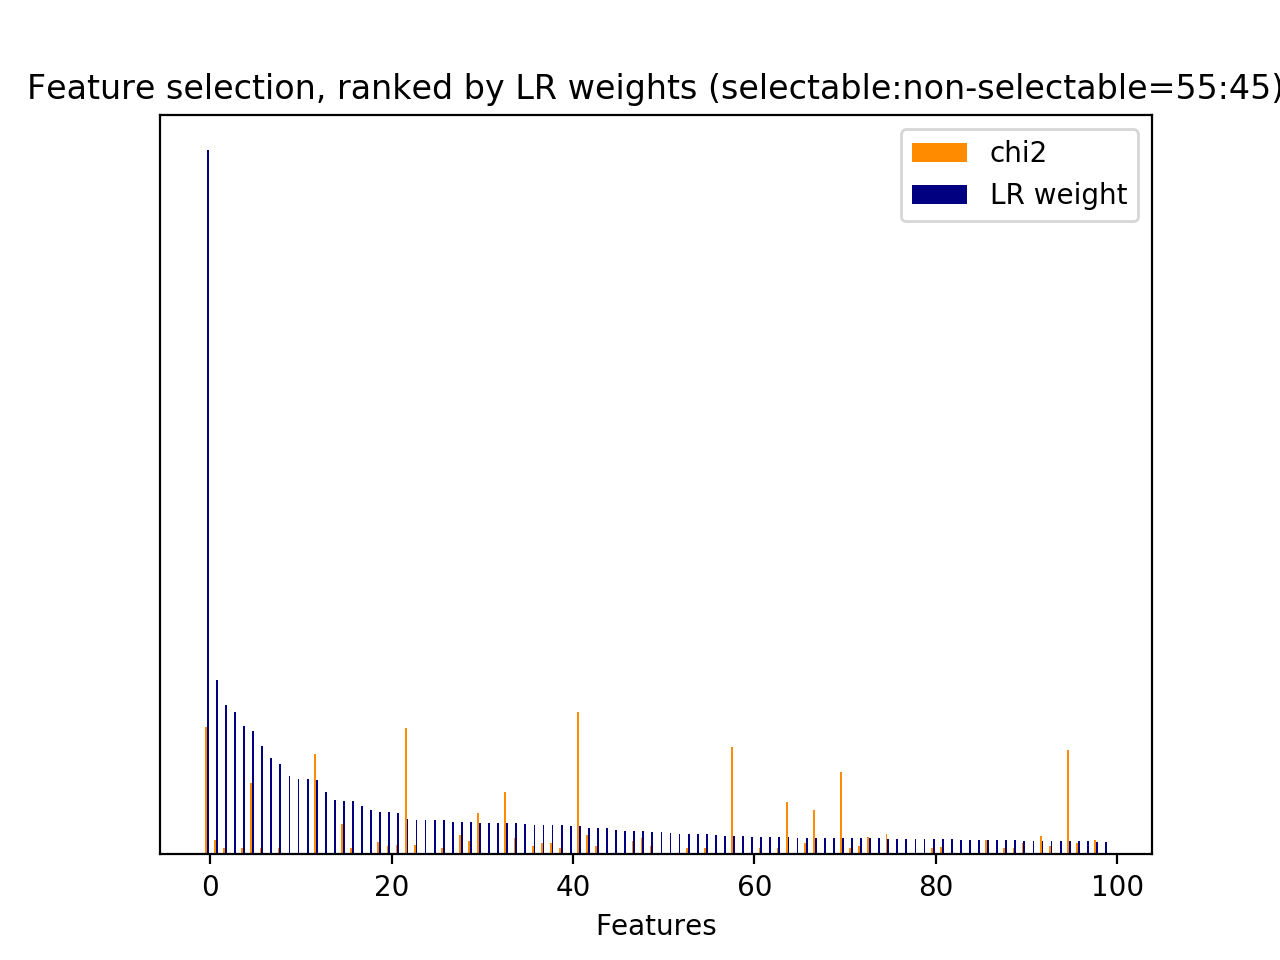

Source data for this figure (header and first rows):
id, name, prefix, chi2, chi2_rank, clf_weight, clf_weight_rank
0, 1, b'1-utterance_length.current_user_uttera…, 223.8, 48, 0.0190, 95
4, 2.1, b'2.1-user_action_words.current_user_utt…, 31.91, 300, 0.0064, 299
6, 2.1, b'2.1-user_action_words.current_user_utt…, 15.33, 644, 0.0000, 1471
7, 2.1, b'2.1-user_action_words.current_user_utt…, 117.9, 94, 0.0000, 1522
12, 2.1, b'2.1-user_action_words.current_user_utt…, 23.88, 464, 0.0004, 887
17, 2.1, b'2.1-user_action_words.current_user_utt…, 70.44, 143, 0.0073, 272
18, 2.1, b'2.1-user_action_words.current_user_utt…, 17.82, 543, 0.0063, 303
24, 2.1, b'2.1-user_action_words.current_user_utt…, 22.03, 482, 0.0002, 1011
30, 3, b'3-time_feature__end_of_session', 272.2, 35, 1, 0
31, 3, b'3-time_feature__start_of_session', 94.28, 110, 0.0238, 67
32, 3, b'3-time_feature__time_ratio', 44.25, 199, 0.0028, 459
33, 3, b'3-time_feature__turns_from_start', 229.2, 46, 0.0256, 58
34, 3, b'3-time_feature__turns_to_end', 671.9, 10, 0.0123, 154
35, 1, b'1-utterance_length.next_system_utteran…, 897.9, 8, 0.0044, 366
36, 1, b'1-utterance_length.next_user_utterance…, 285.2, 32, 0.0070, 280
43, 2.1, b'2.1-user_action_words.next_user_uttera…, 43.21, 200, 0.0000, 1400
52, 2.1, b'2.1-user_action_words.next_user_uttera…, 29.7, 326, 0.0012, 639
61, 2.1, b'2.1-user_action_words.next_user_uttera…, 17.91, 541, 0.0009, 720
62, 2.2, b'2.2-#user_action_words.next_user_utter…, 50.05, 185, 0.0008, 741
72, 5, b'5-phrase_feature__noun_phrases__curren…, 14.22, 885, 0.0113, 173
95, 5, b'5-phrase_feature__noun_phrases__curren…, 14.22, 884, 0.0000, 1333
108, 5, b'5-phrase_feature__noun_phrases__curren…, 14.22, 883, 0.0001, 1166
120, 5, b'5-phrase_feature__noun_phrases__curren…, 14.22, 882, 0.0002, 1033
129, 5, b'5-phrase_feature__noun_phrases__curren…, 14.22, 881, 0.0044, 371
141, 5, b'5-phrase_feature__noun_phrases__curren…, 14.22, 880, 0.0032, 429
142, 5, b'5-phrase_feature__noun_phrases__curren…, 14.22, 879, 0.0000, 1604
159, 5, b'5-phrase_feature__noun_phrases__curren…, 32.26, 297, 0.0017, 574
162, 5, b'5-phrase_feature__noun_phrases__curren…, 14.22, 878, 0.0231, 71
167, 5, b'5-phrase_feature__noun_phrases__curren…, 14.22, 877, 0.0004, 913
173, 5, b'5-phrase_feature__noun_phrases__curren…, 14.22, 876, 0.0000, 1226
176, 5, b'5-phrase_feature__noun_phrases__curren…, 19.52, 522, 0.0009, 725
177, 5, b'5-phrase_feature__noun_phrases__curren…, 19.52, 521, 0.0012, 641
210, 5, b'5-phrase_feature__noun_phrases__curren…, 17.76, 552, 0.0002, 1030
215, 5, b'5-phrase_feature__noun_phrases__curren…, 14.22, 875, 0.0000, 1427
216, 5, b'5-phrase_feature__noun_phrases__curren…, 14.22, 874, 0.0114, 169
217, 5, b'5-phrase_feature__noun_phrases__curren…, 14.22, 873, 0.0200, 88
249, 5, b'5-phrase_feature__noun_phrases__curren…, 37.12, 260, 0.0000, 1297
257, 5, b'5-phrase_feature__noun_phrases__curren…, 14.22, 872, 0.0000, 1253
276, 5, b'5-phrase_feature__noun_phrases__curren…, 17.33, 568, 0.0000, 1391
300, 5, b'5-phrase_feature__noun_phrases__curren…, 14.22, 870, 0.0003, 948
343, 5, b'5-phrase_feature__noun_phrases__curren…, 36.22, 273, 0.0000, 1394
409, 5, b'5-phrase_feature__noun_phrases__curren…, 14.22, 855, 0.0000, 1358
426, 5, b'5-phrase_feature__noun_phrases__curren…, 14.22, 869, 0.0007, 783
485, 5, b'5-phrase_feature__noun_phrases__curren…, 14.22, 868, 0.0047, 358
488, 5, b'5-phrase_feature__noun_phrases__curren…, 28.43, 352, 0.0000, 1344
498, 5, b'5-phrase_feature__noun_phrases__curren…, 15.42, 643, 0.0000, 1552
518, 5, b'5-phrase_feature__noun_phrases__curren…, 14.9, 655, 0.0000, 1279
582, 5, b'5-phrase_feature__noun_phrases__curren…, 14.22, 867, 0.0000, 1548
583, 5, b'5-phrase_feature__noun_phrases__curren…, 14.22, 866, 0.0001, 1120
625, 5, b'5-phrase_feature__noun_phrases__curren…, 14.9, 657, 0.0026, 478
631, 5, b'5-phrase_feature__noun_phrases__curren…, 24.15, 429, 0.0000, 1595
641, 5, b'5-phrase_feature__noun_phrases__curren…, 22.14, 481, 0.0000, 1221
707, 5, b'5-phrase_feature__noun_phrases__curren…, 14.22, 865, 0.0035, 407
713, 5, b'5-phrase_feature__noun_phrases__curren…, 14.9, 658, 0.0001, 1122
720, 5, b'5-phrase_feature__noun_phrases__curren…, 14.22, 864, 0.0094, 215
756, 5, b'5-phrase_feature__noun_phrases__curren…, 14.22, 863, 0.0002, 1048
815, 5, b'5-phrase_feature__noun_phrases__curren…, 24.15, 450, 0.0007, 771
868, 5, b'5-phrase_feature__noun_phrases__curren…, 21.65, 489, 0.0108, 187
912, 5, b'5-phrase_feature__noun_phrases__curren…, 98.94, 106, 0.0001, 1137
935, 5, b'5-phrase_feature__noun_phrases__curren…, 17.09, 578, 0.0004, 918
... 1,878 more rows
